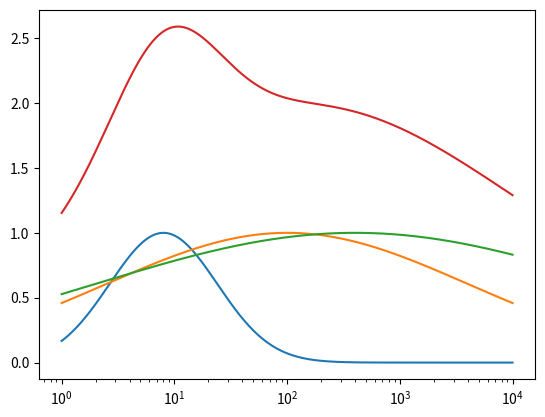

The script that saved this image:
import numpy as np
import matplotlib.pyplot as plt

def g(sigma, mu):
  return np.exp(-( (d-mu)**2 / ( 2.0 * sigma**2 ) ) )

d = np.linspace(np.log10(1), np.log10(10000), 1000)

nucl = g(np.log10(3), np.log10(8))
aitk = g(np.log10(40), np.log10(100))
accu = g(np.log10(200), np.log10(400))

plt.semilogx(10**d, nucl)
plt.semilogx(10**d, aitk)
plt.semilogx(10**d, accu)
plt.semilogx(10**d, nucl + accu + aitk)
plt.show()
